Dataset: dataset (GitHub, rizkiamirudin/klasifikasi-sayuran). Classes: selada, seledri.

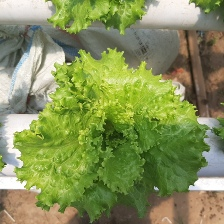
Label: selada

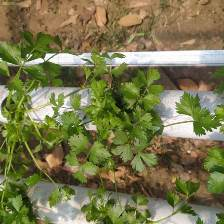
Label: seledri

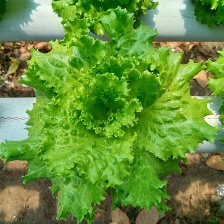
Label: selada

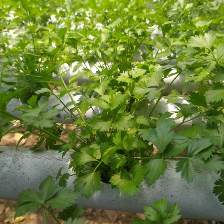
Label: seledri

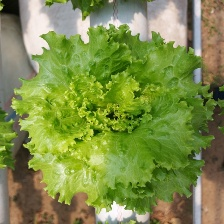
Label: selada

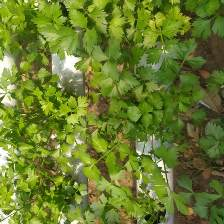
Label: seledri
